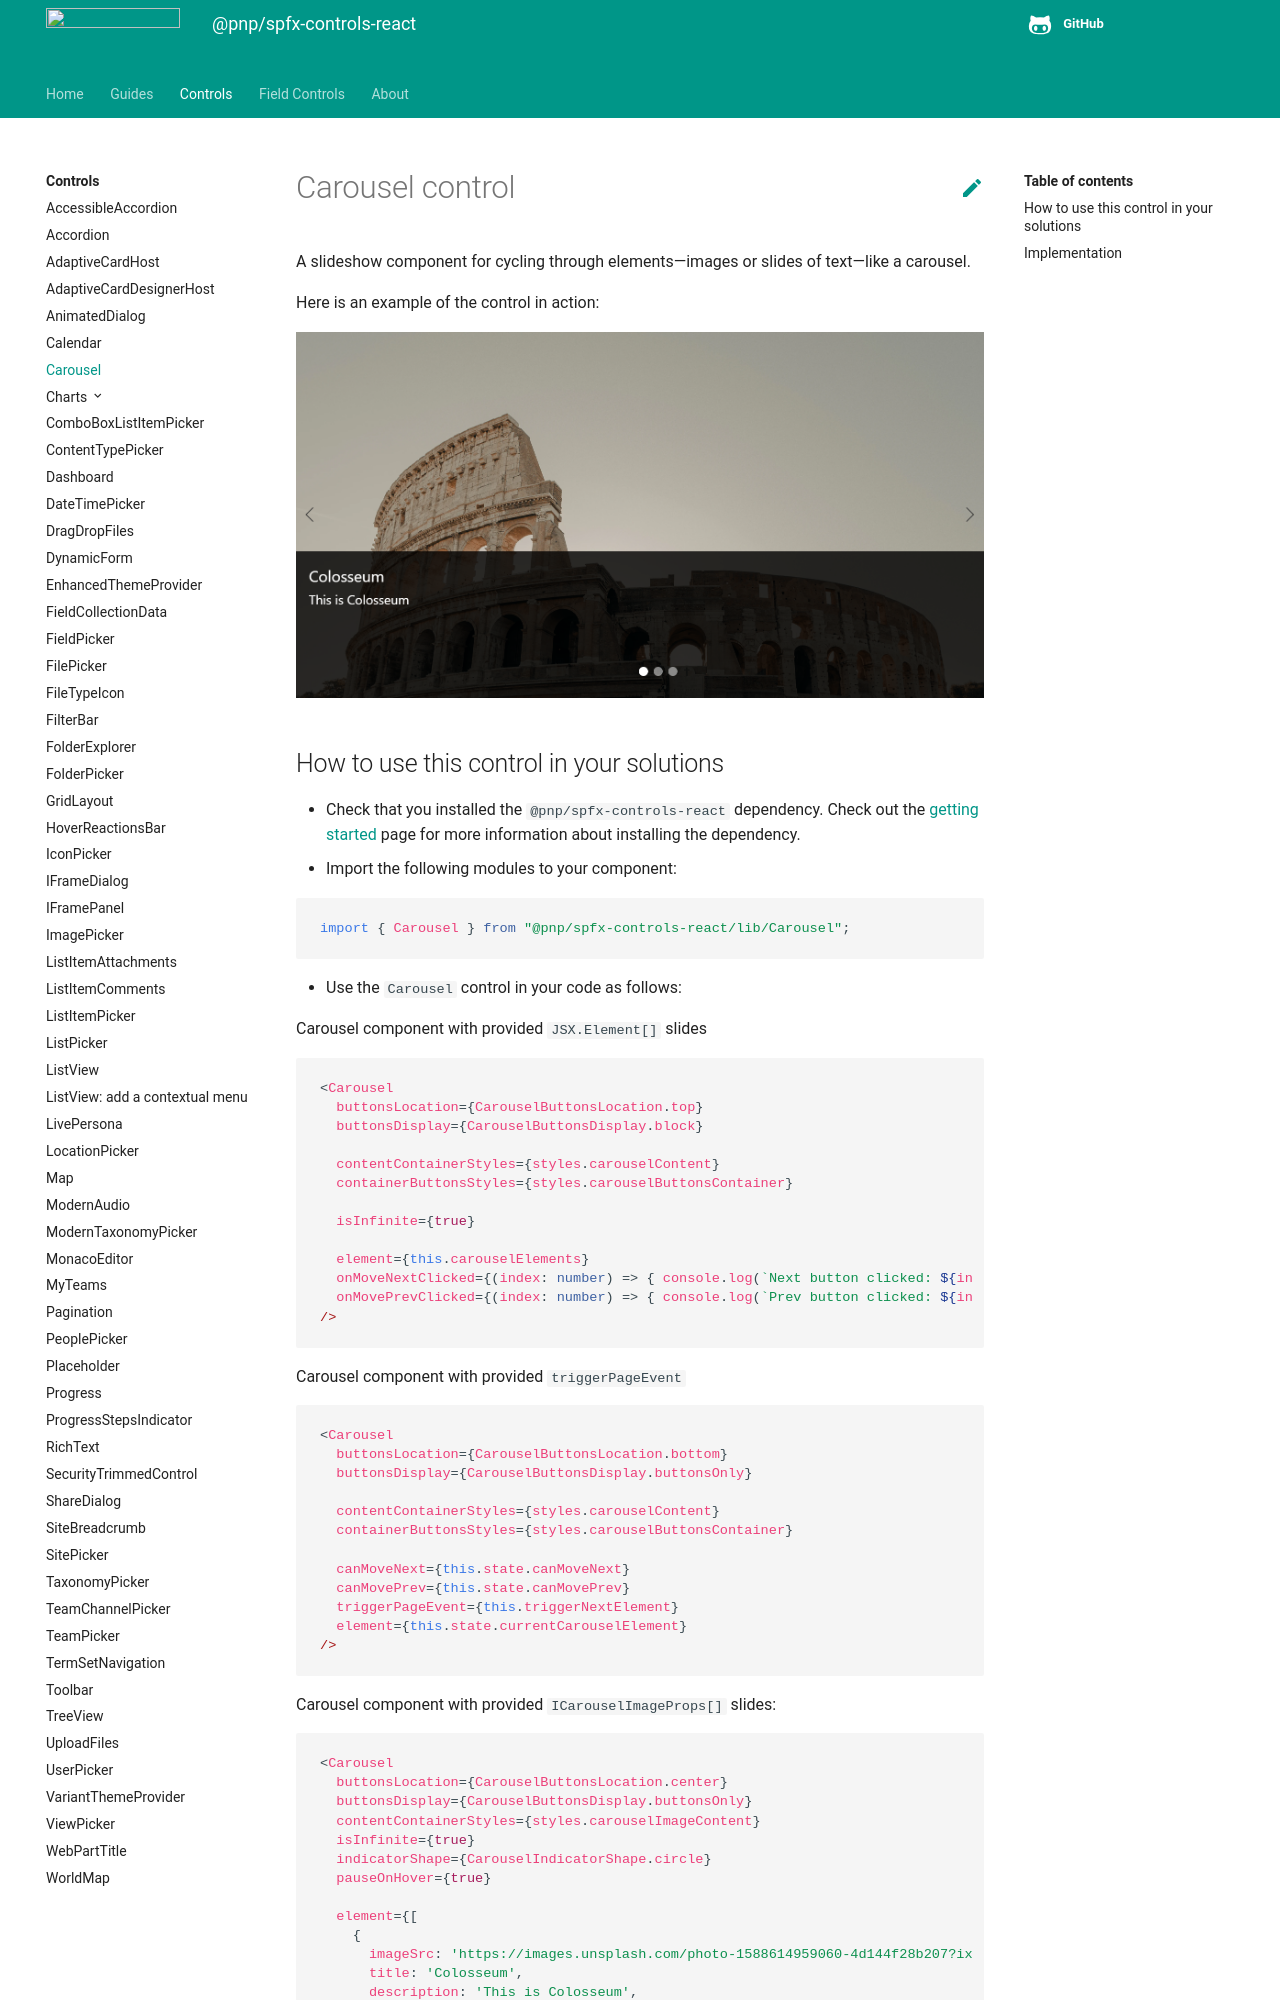

repository: pnp/sp-dev-fx-controls-react · page: controls/Carousel/index.html · generator: mkdocs

# Carousel control

A slideshow component for cycling through elements—images or slides of text—like a carousel.

Here is an example of the control in action:

![Carousel control](../assets/Carousel.png)
